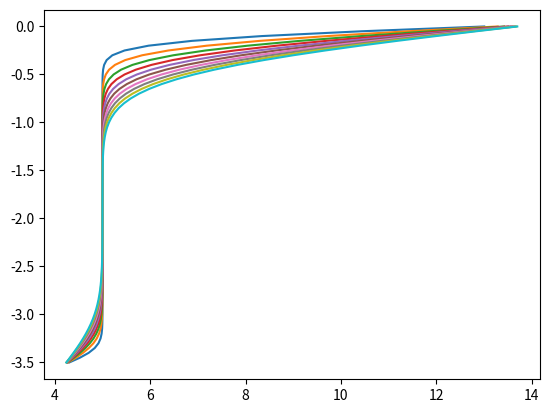

Write the Python code that produced this figure.
# -*- coding: utf-8 -*-
"""
Created on Thu Sep 17 13:34:55 2020

[redacted]
"""
#%%
from scipy.sparse import  diags
from scipy.sparse.linalg import  spsolve
import numpy as np
import matplotlib.pylab as plt
#%%

def my_sin( x, freq, amplitude, phase, offset):
    # create the function we want to fit
    return np.sin(x * freq + phase) * amplitude + offset


#%%
def stand_alone():
    days = 1                    # lenght of simulation time, days
    L=3.5                       # depth of profile, m
    Nx =int(20*L)               # number of soil layers in the profile (0.05 m each)
    T =86400*days               # simulation time in seconds, s
    Nt = 12*days                # number of time points in simulation
    ini = np.ones(Nx+1)*3.      # initial temperature in the profile, ddeg C
    
    x = np.linspace(0, L, Nx+1)    # mesh points in space
    dx = x[1] - x[0]
    
    t = np.linspace(0, T, Nt+1)    # mesh points in time
    dt = t[1] - t[0]
    
    D = 1e-7                    #Thermal diffusivity of peat, m2 s-1, de Vries 1975
    F = D*dt/dx**2   
    u   = np.zeros(Nx+1)           # unknown u at new time level
    u_1 = np.zeros(Nx+1)           # u at the previous time level
    
    # Representation of sparse matrix and right-hand side
    main  = np.zeros(Nx+1)
    lower = np.zeros(Nx)
    upper = np.zeros(Nx)
    b     = np.zeros(Nx+1)
    
    # Precompute sparse matrix
    main[:] = 1 + 2*F
    lower[:] = -F  #1
    upper[:] = -F  #1
    # Insert boundary conditions, Diritchlet (constant value) boundaries
    main[0] = 1
    main[Nx] = 1
    
    # Create the main matrix
    A = diags(
        diagonals=[main, lower, upper],
        offsets=[0, -1, 1], shape=(Nx+1, Nx+1),
        format='csr')
    #print (A.todense())  # Check that A is correct
    
    # Set initial condition
    #for i in range(0,Nx+1):
    #    u_1[i] = I(x[i])
    u_1 = ini.copy()
    
    freq = 10 
    amplitude = 3.   #aallonkorkeus
    phase = 10. 
    offset = 5.  #mean
    temp = my_sin( t, freq, amplitude, phase, offset)
    fig = plt.figure(num='temperature')
    plt.subplot(211)
    plt.plot(t, temp)
    
    plt.subplot(212)
    plt.xlim([0,20.])
    for n in range(0, Nt):
        b = u_1
        b[0] = temp[n] #0.0  # boundary conditions
        b[-1] = 3.
        u[:] = spsolve(A, b)
        u_1[:] = u
    
        plt.plot(u[:30],-x[:30])

#stand_alone()
#%%
def run_soil_temperature(Tsoil, Tair):
    """
    Computes daily temperature profile in peat soil
    Input: 
        Tsoil, temperature profile in previous time step, deg C
        Tair, air temperature in deg C
    Returns
    -------
    soil temperature in layers in deg C
    """
    #Soil related parameters: 
    L=3.5                                           # depth of profile, m
    Nz =int(20*L)                                   # number of soil layers in the profile (0.05 m each)
    z =   np.linspace(0, L, Nz+1)                   # mesh points in space       
    dz = z[1] - z[0]
    
    T = 86400                                       # timestep in seconds, s
    Nt = 12                                         # number of subtimesteps in the time step (here every 2 hrs)
    t = np.linspace(0, T, Nt+1)                     # mesh points in time
    dt = t[1] - t[0]
    
    D = 1e-7                                        # Thermal diffusivity of peat, m2 s-1, de Vries 1975
    F = D*dt/dz**2   
    u   = np.zeros(Nz+1)                            # unknown u at new time level
    u_1 = Tsoil                                     # soil temperature at previous timestep degC
    
    
    # Representation of sparse matrix and right-hand side
    main  = np.zeros(Nz+1)
    lower = np.zeros(Nz)
    upper = np.zeros(Nz)
    b     = np.zeros(Nz+1)
    
    # Precompute sparse matrix
    main[:] = 1 + 2*F
    lower[:] = -F  #1
    upper[:] = -F  #1
    # Insert boundary conditions, Diritchlet (constant value) boundaries
    main[0] = 1
    main[Nz] = 1
    
    # Create the main matrix
    A = diags(
        diagonals=[main, lower, upper],
        offsets=[0, -1, 1], shape=(Nz+1, Nz+1),
        format='csr')
    #print (A.todense())  # Check that A is correct

    for n in range(0, Nt):
        b = u_1
        b[0] = Tair #temp[n] #0.0  # boundary conditions
        b[-1] = 3.
        u[:] = spsolve(A, b)
        u_1[:] = u
    return z, u


fig = plt.figure(num='temperature')
plt.subplot(111)
Tsoil = np.ones(int(20*3.5)+1)*5.

for n in range(10):
    z, Tsoil = run_soil_temperature(Tsoil, 10.)
    plt.plot(Tsoil,-z)
